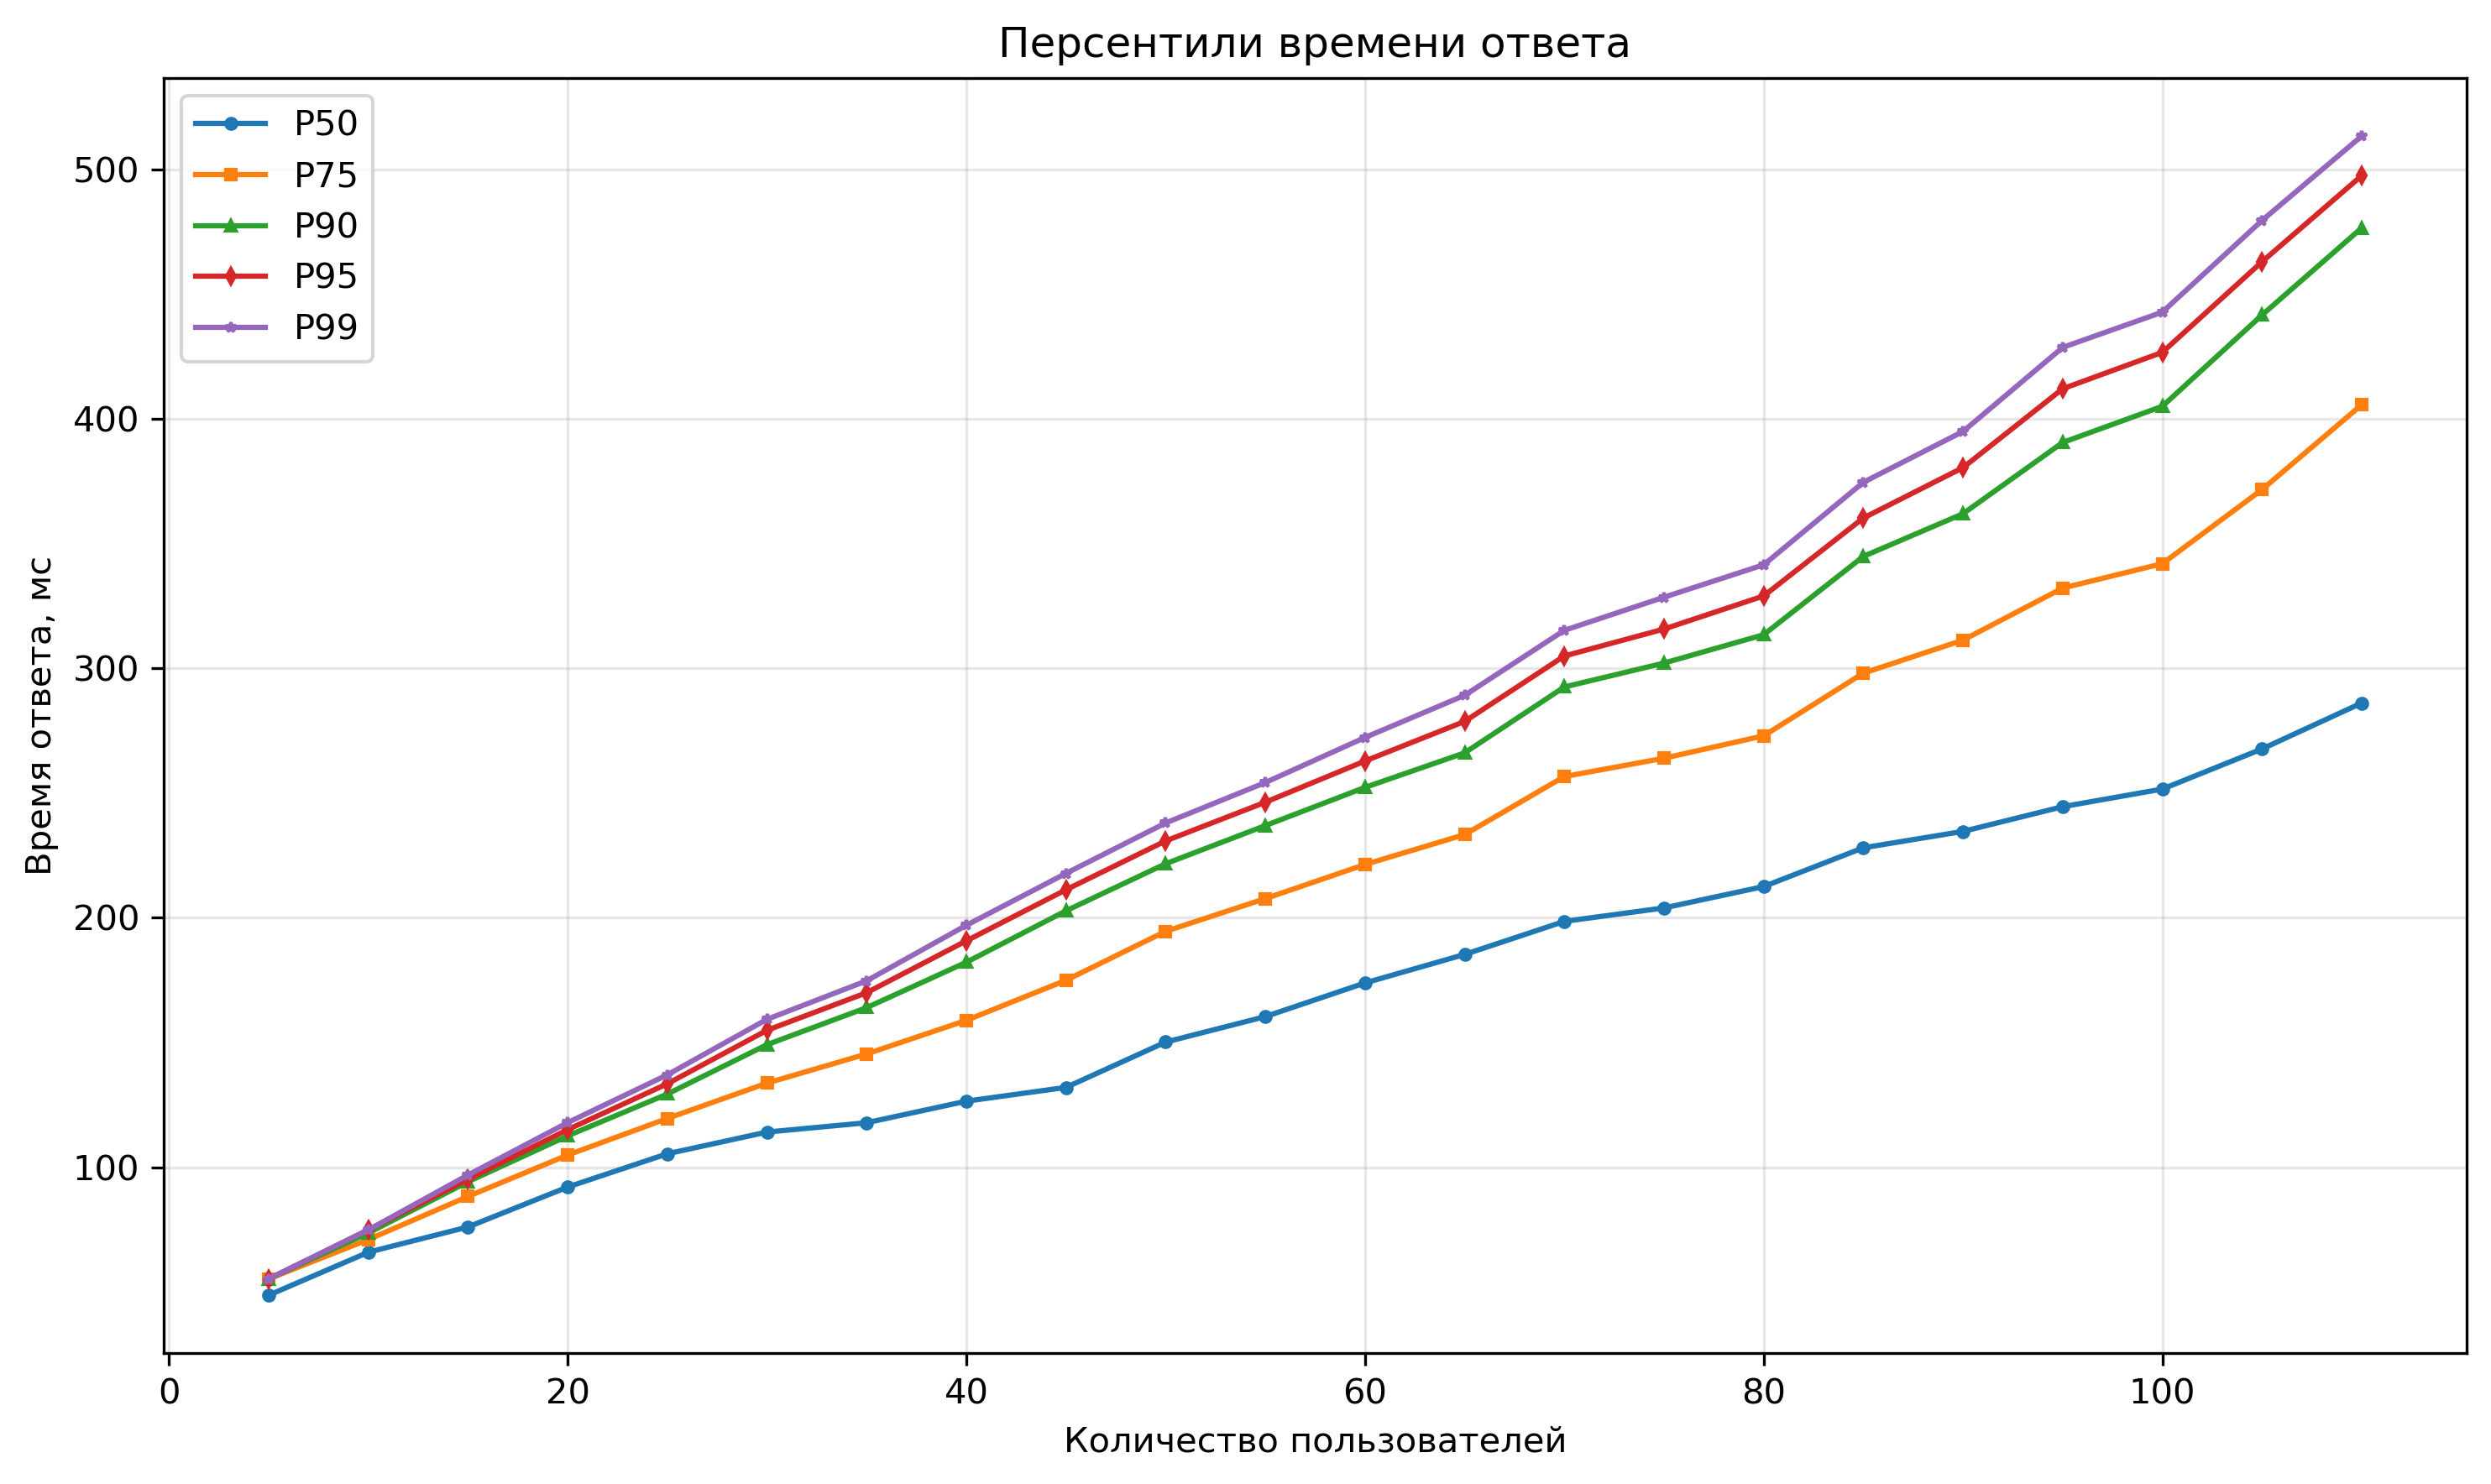

Source data for this figure (header and first rows):
p50, p75, p90, p95, p99, y
0s, 0s, 0s, 0s, 0s, 1
32.239676ms, 32.239676ms, 32.239676ms, 32.239676ms, 32.239676ms, 2
43.666769ms, 50.685203ms, 74.500405ms, 74.500405ms, 74.500405ms, 3
74.500405ms, 102.816357ms, 122.882143ms, 122.882143ms, 122.882143ms, 4
113.930816ms, 136.450296ms, 158.838924ms, 167.926612ms, 167.926612ms, 5
136.450296ms, 182.936794ms, 212.833804ms, 221.082813ms, 221.082813ms, 6
167.926612ms, 228.679063ms, 253.408468ms, 258.700502ms, 263.66279ms, 7
203.723481ms, 263.66279ms, 297.768814ms, 308.959109ms, 314.105543ms, 8
242.04555ms, 308.955843ms, 336.049483ms, 347.679523ms, 358.363086ms, 9
271.270317ms, 339.654511ms, 375.41012ms, 387.403476ms, 394.754135ms, 10
303.512042ms, 375.41012ms, 415.608394ms, 427.826547ms, 439.126001ms, 11
331.985531ms, 411.289172ms, 456.108214ms, 468.182966ms, 479.107568ms, 12
0s, 0s, 0s, 0s, 0s, 1
29.320767ms, 29.320767ms, 29.320767ms, 29.320767ms, 29.320767ms, 2
39.972421ms, 45.429608ms, 67.316866ms, 67.316866ms, 67.316866ms, 3
67.316866ms, 94.891347ms, 115.481309ms, 115.481309ms, 115.481309ms, 4
106.470453ms, 128.661457ms, 152.177275ms, 161.538423ms, 161.538423ms, 5
128.661457ms, 177.341082ms, 208.445264ms, 216.790164ms, 216.790164ms, 6
161.538423ms, 224.195752ms, 249.580371ms, 254.894681ms, 262.990749ms, 7
199.042018ms, 262.990749ms, 296.899962ms, 307.860781ms, 312.913727ms, 8
237.745901ms, 307.860781ms, 334.965122ms, 342.435119ms, 351.446767ms, 9
270.519679ms, 338.783479ms, 375.242451ms, 387.499672ms, 395.053865ms, 10
302.537582ms, 375.242451ms, 416.35664ms, 431.689005ms, 447.309424ms, 11
330.951324ms, 411.890185ms, 469.741232ms, 486.024366ms, 497.519843ms, 12
0s, 0s, 0s, 0s, 0s, 1
30.470988ms, 30.470988ms, 30.470988ms, 30.470988ms, 30.470988ms, 2
40.728679ms, 70.996069ms, 89.251121ms, 89.251121ms, 89.251121ms, 3
89.251121ms, 111.02159ms, 144.997327ms, 144.997327ms, 144.997327ms, 4
122.138889ms, 150.184126ms, 167.771758ms, 174.736438ms, 174.736438ms, 5
150.184126ms, 189.18838ms, 205.701074ms, 210.250241ms, 210.250241ms, 6
174.736438ms, 214.489171ms, 241.640482ms, 250.62963ms, 258.953104ms, 7
200.768544ms, 250.042761ms, 285.271553ms, 297.005911ms, 302.402757ms, 8
225.252777ms, 296.651346ms, 324.796798ms, 332.627802ms, 339.976089ms, 9
258.021526ms, 328.78929ms, 357.541443ms, 370.670975ms, 378.799131ms, 10
291.131318ms, 357.541443ms, 396.372446ms, 408.704961ms, 421.279852ms, 11
320.620486ms, 392.911449ms, 439.472076ms, 452.620452ms, 461.952738ms, 12
346.722726ms, 431.734614ms, 474.045008ms, 485.096346ms, 497.989572ms, 13
0s, 0s, 0s, 0s, 0s, 1
30.859502ms, 30.859502ms, 30.859502ms, 30.859502ms, 30.859502ms, 2
46.4738ms, 54.559811ms, 78.288234ms, 78.288234ms, 78.288234ms, 3
78.288234ms, 106.557773ms, 125.774994ms, 125.774994ms, 125.774994ms, 4
117.200615ms, 138.959358ms, 160.445751ms, 169.347813ms, 169.347813ms, 5
138.959358ms, 184.544405ms, 213.742444ms, 221.687619ms, 221.687619ms, 6
169.347813ms, 228.954397ms, 253.936617ms, 259.099399ms, 263.921525ms, 7
204.9318ms, 263.921525ms, 292.317291ms, 303.750356ms, 311.422743ms, 8
242.266143ms, 290.881917ms, 319.99538ms, 328.720949ms, 338.429902ms, 9
268.509828ms, 324.315467ms, 367.648013ms, 384.472325ms, 394.741001ms, 10
287.675996ms, 363.17234ms, 407.207495ms, 419.512765ms, 431.184468ms, 11
315.531316ms, 397.482032ms, 442.001529ms, 454.992028ms, 464.178901ms, 12
348.697024ms, 435.161115ms, 481.091661ms, 494.582694ms, 509.1445ms, 13
0s, 0s, 0s, 0s, 0s, 1
28.386338ms, 28.386338ms, 28.386338ms, 28.386338ms, 28.386338ms, 2
38.217788ms, 43.964207ms, 69.158169ms, 69.158169ms, 69.158169ms, 3
69.158169ms, 98.233286ms, 119.417166ms, 119.417166ms, 119.417166ms, 4
110.088641ms, 133.594162ms, 156.581447ms, 165.657964ms, 165.657964ms, 5
133.594162ms, 180.813301ms, 210.989125ms, 219.19344ms, 219.19344ms, 6
165.657964ms, 226.712752ms, 262.686353ms, 270.895922ms, 278.498171ms, 7
201.925299ms, 278.498171ms, 309.904256ms, 320.064654ms, 324.772307ms, 8
244.125607ms, 320.064654ms, 345.082576ms, 352.136783ms, 358.700186ms, 9
285.602163ms, 348.32175ms, 371.634869ms, 380.638981ms, 388.347918ms, 10
... 66 more rows
